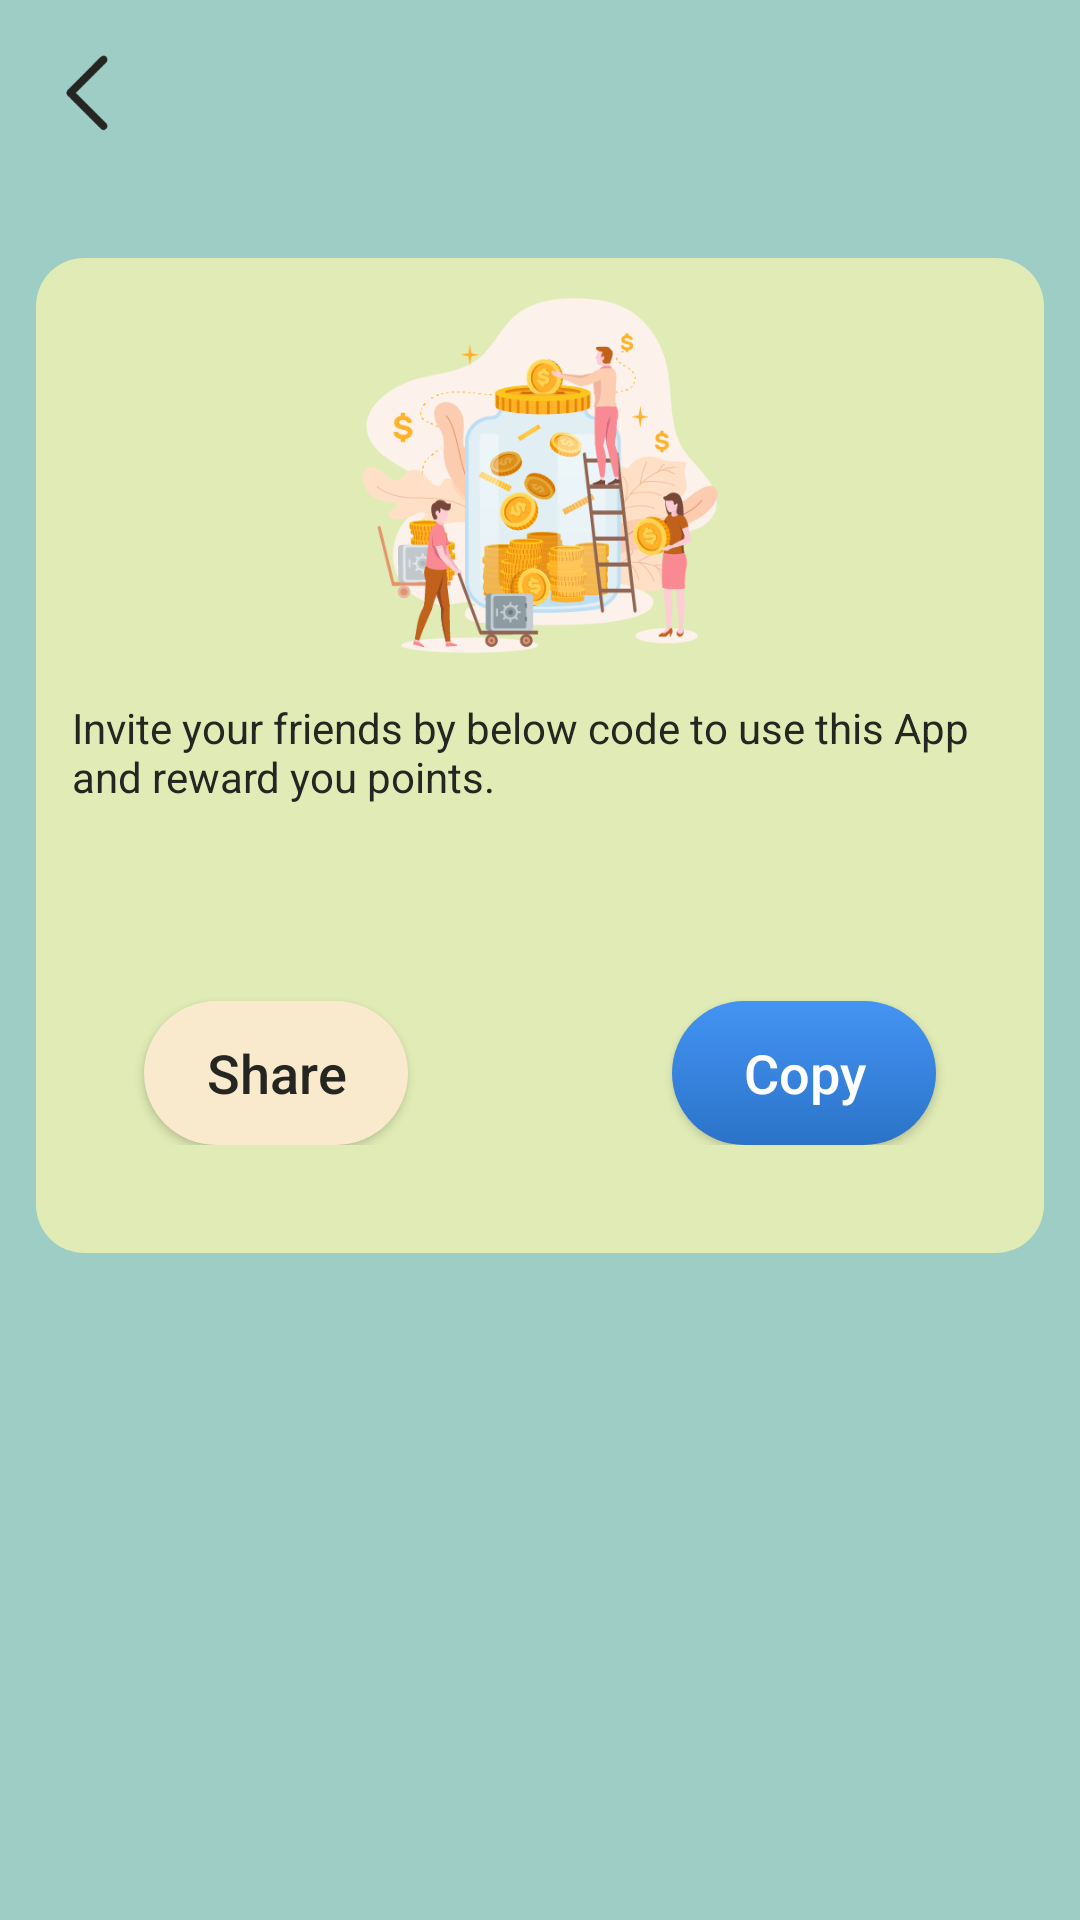

Layout XML and referenced resources for this Android screen:
<!-- AndroidManifest.xml: application theme AppTheme -->
<!-- res/layout/activity_share.xml -->
<?xml version="1.0" encoding="utf-8"?>
<LinearLayout xmlns:android="http://schemas.android.com/apk/res/android"
    xmlns:app="http://schemas.android.com/apk/res-auto"
    xmlns:tools="http://schemas.android.com/tools"
    android:layout_width="match_parent"
    android:layout_height="match_parent"
    android:orientation="vertical"
    android:background="@color/background"
    android:fitsSystemWindows="true">
    <include layout="@layout/mytoolbar"/>
    <LinearLayout
        android:orientation="vertical"
        android:background="@drawable/dra_pic"
        android:layout_marginStart="12dp"
        android:layout_marginEnd="12dp"
        android:layout_marginTop="24dp"
        android:layout_width="match_parent"
        android:layout_height="wrap_content">
        <ImageView
            android:id="@+id/img_icoin"
            android:layout_marginTop="10dp"
            android:layout_width="180dp"
            android:layout_gravity="center"
            android:layout_height="125dp"
            android:src="@drawable/friend_icon"/>
        <TextView
            android:id="@+id/invite_desc"
            android:layout_marginTop="12dp"
            android:layout_marginStart="12dp"
            android:layout_gravity="start"
            android:layout_marginEnd="12dp"
            android:layout_width="match_parent"
            android:layout_height="wrap_content"
            android:textColor="@color/text_black"
            android:textSize="14sp"
            android:text="@string/invite_desc"/>
        <TextView
            android:id="@+id/token"
            android:textSize="22sp"
            android:textColor="@color/text_black"
            android:layout_marginTop="18dp"
            android:layout_gravity="center"
            android:layout_marginStart="12dp"
            android:layout_marginEnd="12dp"
            android:layout_width="wrap_content"
            android:layout_height="wrap_content"/>
        <androidx.constraintlayout.widget.ConstraintLayout
            android:layout_width="match_parent"
            android:layout_height="wrap_content">
            <Button
                android:id="@+id/copy"
                android:text="@string/copy"
                android:layout_marginTop="18dp"
                android:textSize="18sp"
                android:padding="5dp"
                app:layout_constraintTop_toTopOf="parent"
                app:layout_constraintEnd_toEndOf="parent"
                android:textAllCaps="false"
                android:textColor="@color/white"
                android:background="@drawable/dra_button"
                android:layout_marginEnd="36dp"
                android:layout_width="wrap_content"
                android:layout_height="wrap_content"/>
            <Button
                android:id="@+id/share"
                android:textAllCaps="false"
                android:text="@string/share"
                android:textSize="18sp"
                app:layout_constraintStart_toStartOf="parent"
                app:layout_constraintTop_toTopOf="parent"
                android:layout_marginTop="18dp"
                android:layout_marginStart="36dp"
                android:textColor="@color/text_black"
                android:background="@drawable/dra_no"
                android:padding="5dp"
                android:gravity="center"
                android:layout_width="wrap_content"
                android:layout_height="wrap_content"/>
        </androidx.constraintlayout.widget.ConstraintLayout>
        <View
            android:layout_width="match_parent"
            android:layout_height="36dp"/>
    </LinearLayout>

    <ImageView
        android:id="@+id/setting_top"
        android:visibility="gone"
        android:layout_margin="12dp"
        android:layout_width="match_parent"
        android:scaleType="fitXY"
        android:layout_height="120dp"
        />
</LinearLayout>
<!-- res/layout/mytoolbar.xml (included above) -->
<?xml version="1.0" encoding="utf-8"?>
<androidx.constraintlayout.widget.ConstraintLayout xmlns:android="http://schemas.android.com/apk/res/android"
    android:layout_width="match_parent"
    xmlns:app="http://schemas.android.com/apk/res-auto"
    android:background="@color/background"
    android:layout_height="wrap_content">
    <ImageView
        android:id="@+id/backgo"
        app:layout_constraintTop_toTopOf="parent"
        app:layout_constraintBottom_toBottomOf="parent"
        app:layout_constraintStart_toStartOf="parent"
        android:layout_margin="12dp"
        android:src="@drawable/back_icon"
        android:layout_width="38dp"
        android:layout_height="38dp"/>
    <TextView
        android:id="@+id/title"
        android:layout_width="wrap_content"
        android:layout_height="wrap_content"
        app:layout_constraintTop_toTopOf="parent"
        app:layout_constraintBottom_toBottomOf="parent"
        app:layout_constraintStart_toStartOf="parent"
        app:layout_constraintEnd_toEndOf="parent"
        android:textColor="@color/text_black"
        android:textSize="20sp" />
    <ImageView
        android:id="@+id/ask"
        android:layout_width="32dp"
        app:layout_constraintTop_toTopOf="parent"
        app:layout_constraintBottom_toBottomOf="parent"
        android:layout_marginEnd="12dp"
        android:visibility="gone"
        android:src="@drawable/question_icon"
        app:layout_constraintEnd_toEndOf="parent"
        android:layout_height="32dp"/>
</androidx.constraintlayout.widget.ConstraintLayout>
<!-- resources referenced by this layout -->
<resources>
  <color name="background">#9ECDC5</color>
  <color name="text_black">#252622</color>
  <color name="white">#FFFFFFFF</color>
  <!-- drawable back_icon: png bitmap (drawable-xxhdpi, 1020 bytes) -->
  <!-- drawable dra_button (drawable) -->
  <?xml version="1.0" encoding="utf-8"?>
  <shape xmlns:android="http://schemas.android.com/apk/res/android">
      <corners
          android:radius="40dp" />
      <gradient
          android:angle="90"
          android:endColor="#4494F4"
          android:startColor="#2B73C8" />
  </shape>
  <!-- drawable dra_no (drawable) -->
  <?xml version="1.0" encoding="utf-8"?>
  <shape xmlns:android="http://schemas.android.com/apk/res/android">
      <corners
          android:radius="40dp" />
      <solid android:color="@color/no_green"/>
  </shape>
  <!-- drawable dra_pic (drawable) -->
  <?xml version="1.0" encoding="utf-8"?>
  <shape xmlns:android="http://schemas.android.com/apk/res/android">
      <corners
          android:radius="16dp"
          />
      <solid android:color="@color/item_back"/>
  </shape>
  <!-- drawable friend_icon: png bitmap (drawable-xxhdpi, 67132 bytes) -->
  <!-- drawable question_icon: png bitmap (drawable-xxhdpi, 2922 bytes) -->
  <string name="copy">Copy</string>
  <string name="invite_desc">Invite your friends by below code to use this App and reward you points.</string>
  <string name="share">Share</string>
  <style name="AppTheme" parent="Theme.AppCompat.Light.NoActionBar">
          
          <item name="android:windowBackground">@drawable/start_icon</item>
          <item name="android:windowNoTitle">true</item>
      </style>
  <color name="no_green">#FAEACD</color>
  <color name="item_back">#E0EBB5</color>
  <!-- drawable start_icon: png bitmap (drawable-xxhdpi, 48788 bytes) -->
</resources>
